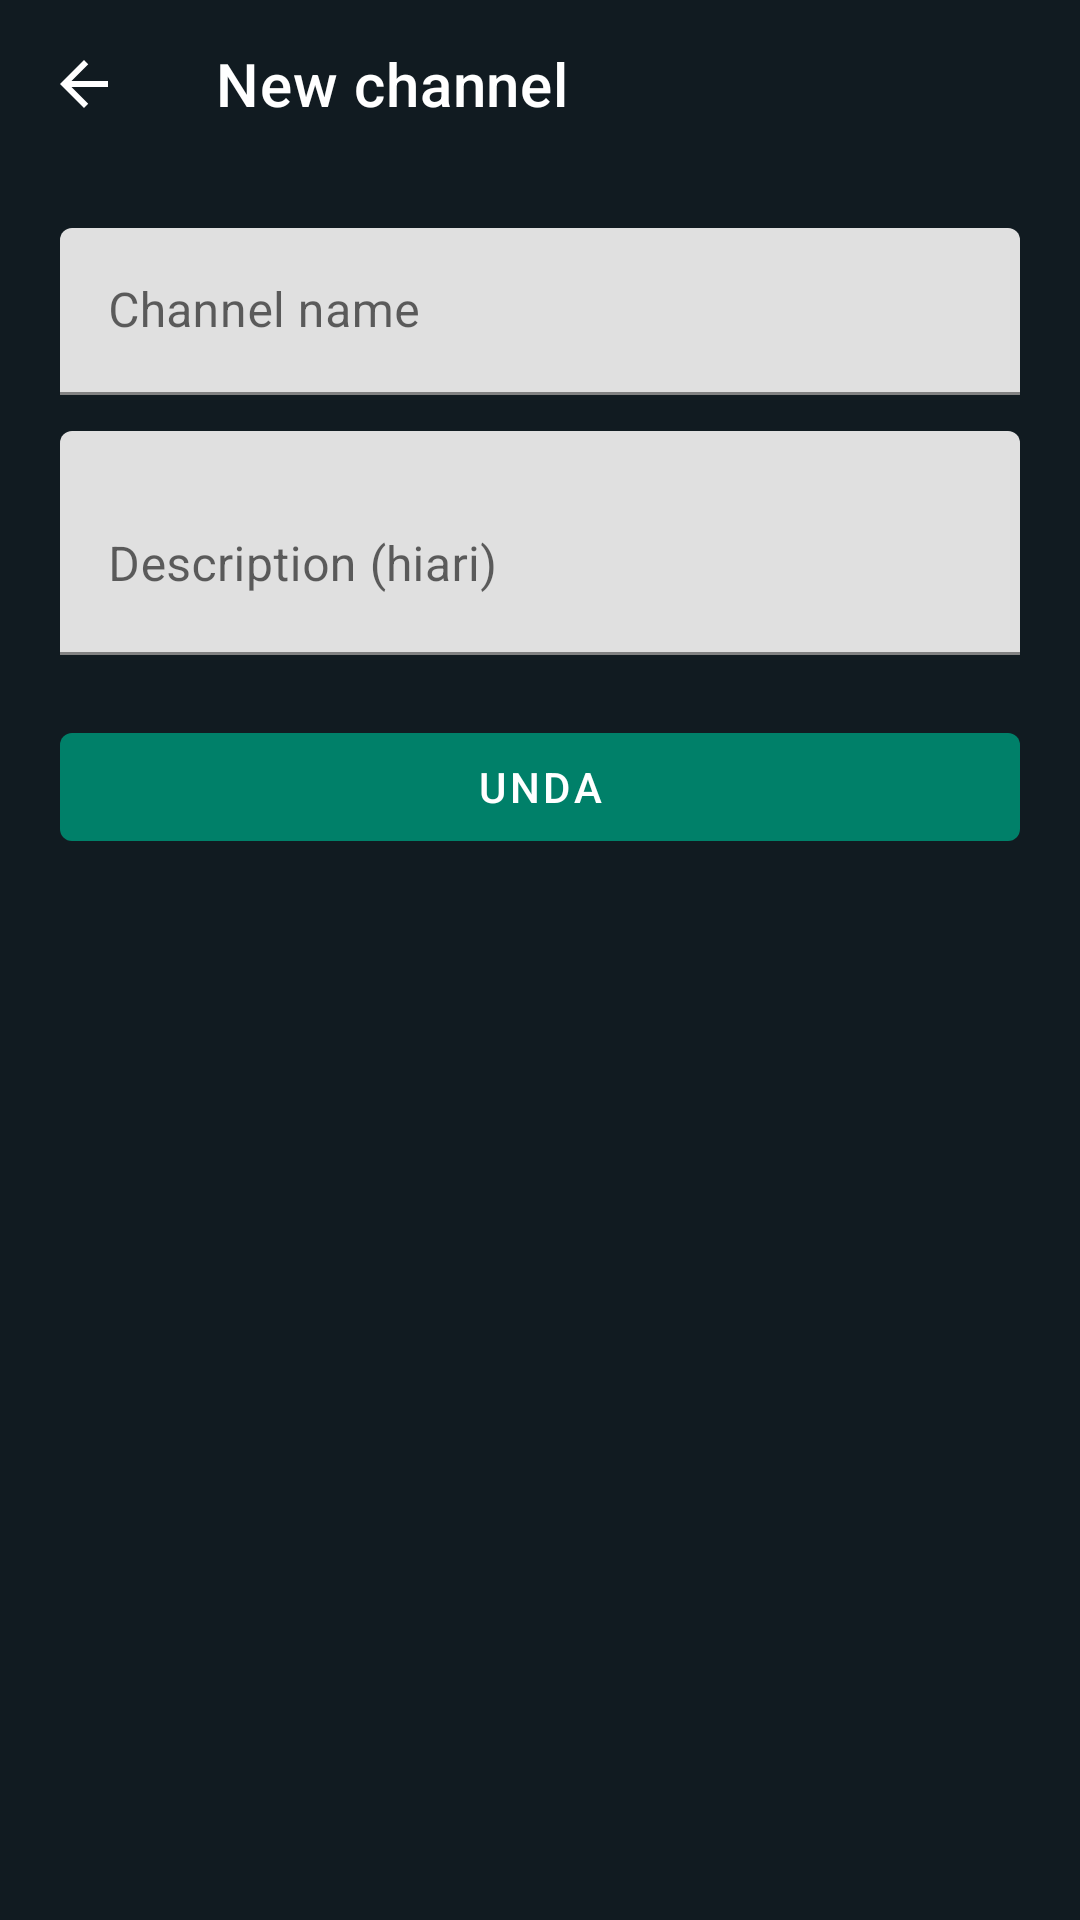

Android layout source for this screen:
<!-- AndroidManifest.xml: application theme Theme.WaveNow -->
<!-- res/layout/activity_create_channel.xml -->
<?xml version="1.0" encoding="utf-8"?>
<LinearLayout xmlns:android="http://schemas.android.com/apk/res/android"
    xmlns:app="http://schemas.android.com/apk/res-auto"
    android:layout_width="match_parent"
    android:layout_height="match_parent"
    android:orientation="vertical"
    android:background="@color/screenBackground">

    <com.google.android.material.appbar.AppBarLayout
        android:layout_width="match_parent"
        android:layout_height="wrap_content"
        android:background="@color/toolbarBackground">

        <androidx.appcompat.widget.Toolbar
            android:id="@+id/toolbar"
            android:layout_width="match_parent"
            android:layout_height="?attr/actionBarSize"
            app:title="@string/new_channel"
            app:titleTextColor="@color/toolbarText"
            app:navigationIcon="@drawable/ic_back"/>
    </com.google.android.material.appbar.AppBarLayout>

    <LinearLayout
        android:layout_width="match_parent"
        android:layout_height="wrap_content"
        android:orientation="vertical"
        android:padding="20dp">

        <com.google.android.material.textfield.TextInputLayout
            android:layout_width="match_parent"
            android:layout_height="wrap_content"
            style="@style/Widget.MaterialComponents.TextInputLayout.FilledBox">
            <com.google.android.material.textfield.TextInputEditText
                android:id="@+id/inputChannelName"
                android:layout_width="match_parent"
                android:layout_height="wrap_content"
                android:hint="@string/channel_name_hint"/>
        </com.google.android.material.textfield.TextInputLayout>

        <com.google.android.material.textfield.TextInputLayout
            android:layout_width="match_parent"
            android:layout_height="wrap_content"
            android:layout_marginTop="12dp"
            style="@style/Widget.MaterialComponents.TextInputLayout.FilledBox">
            <com.google.android.material.textfield.TextInputEditText
                android:id="@+id/inputChannelDescription"
                android:layout_width="match_parent"
                android:layout_height="wrap_content"
                android:hint="@string/channel_description_hint"
                android:minLines="2"/>
        </com.google.android.material.textfield.TextInputLayout>

        <com.google.android.material.button.MaterialButton
            android:id="@+id/btnCreate"
            android:layout_width="match_parent"
            android:layout_height="wrap_content"
            android:layout_marginTop="20dp"
            android:text="@string/btn_create"
            app:backgroundTint="@color/colorPrimary"/>
    </LinearLayout>
</LinearLayout>
<!-- resources referenced by this layout -->
<resources>
  <color name="colorPrimary">#008069</color>
  <color name="screenBackground">#111B21</color>
  <color name="toolbarBackground">#111B21</color>
  <color name="toolbarText">#FFFFFF</color>
  <!-- drawable ic_back (drawable) -->
  <?xml version="1.0" encoding="utf-8"?>
  <vector xmlns:android="http://schemas.android.com/apk/res/android"
      android:width="24dp"
      android:height="24dp"
      android:viewportWidth="24"
      android:viewportHeight="24">
      <path
          android:fillColor="@color/toolbarText"
          android:pathData="M20,11H7.83l5.59,-5.59L12,4l-8,8 8,8 1.41,-1.41L7.83,13H20v-2z"/>
  </vector>
  <string name="btn_create">Unda</string>
  <string name="channel_description_hint">Description (hiari)</string>
  <string name="channel_name_hint">Channel name</string>
  <string name="new_channel">New channel</string>
  <style name="Theme.WaveNow" parent="Theme.MaterialComponents.DayNight.NoActionBar">
          <item name="colorPrimary">@color/colorPrimary</item>
          <item name="colorPrimaryDark">@color/colorPrimaryDark</item>
          <item name="colorAccent">@color/colorAccent</item>
          <item name="android:windowBackground">@color/screenBackground</item>
          <item name="android:statusBarColor">@color/toolbarBackground</item>
          <item name="android:navigationBarColor">@color/toolbarBackground</item>
      </style>
  <color name="colorPrimaryDark">#005C4B</color>
  <color name="colorAccent">#00A884</color>
</resources>
